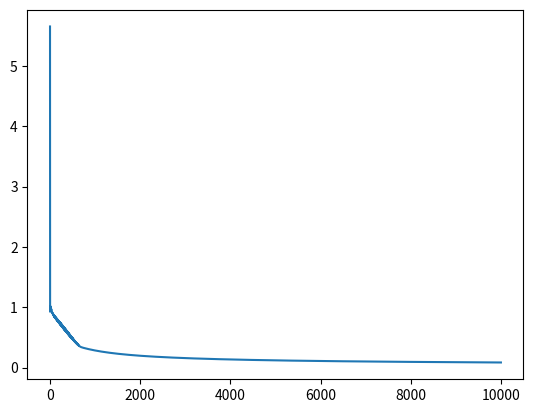
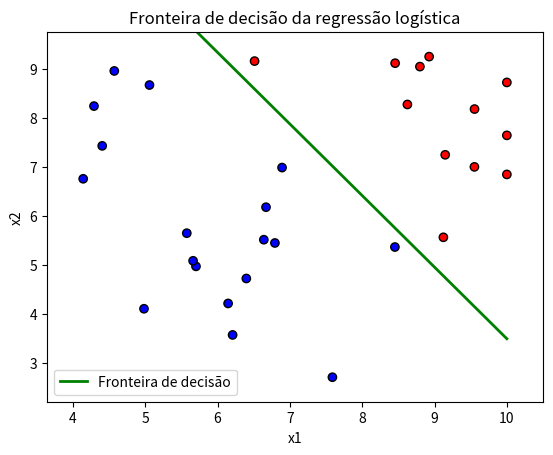

These charts were generated, in order, by the following Python code:
# -*- coding: utf-8 -*-
"""RegressaoLogisticaNumpy.ipynb

Automatically generated by Colab.

Original file is located at
    https://colab.research.google.com/drive/1QJv9HF6Gp3NSYbh-eExSDKmAbY_vNpnU
"""

import numpy as np
import matplotlib.pyplot as plt

# Normalmente representamos um arranjo em python usando listas

a=[1,2,3,4,5]

for i in range (len(a)):
  a[i]=a[i]*2
print(a)

# Em numpy, as operações são vetores, portanto podem ser executadas em tempo constante

a=np.array([1,2,3,4,5])
print(a*3)

# Em arranjos bidimensionais, a vetorização é ainda mais poderosa

A=np.array([[1,2,3],[4,5,6],[7,8,9]])

print(A)

print(np.average(A,axis=1)) #Média por linha

I=np.eye(3) #Matriz identidade
print(I)

print(np.dot(A,I)) #Multiplicação de matrizes

print(A.T) #Matriz transposta

"""## Regressão logística

$h(x)=\sigma(x \cdot w +b)$ onde:

$\sigma(z)= \frac {1}{1+e^{-z}}$
"""

def sigmoide(z):
  return 1/(1+np.exp(-z))

def logistic_regression(x,w,b):
  return sigmoide(np.dot(x,w)+b)

def gradients(X, Y, Y_hat):
    n = X.shape[0]
    dw = np.dot(X.T, (Y_hat - Y)) / n   # (2,30) x (30,1) = (2,1)
    db = np.sum(Y_hat - Y) / n          # escalar
    return dw, db

def binary_cross_entropy(Y, Y_hat, eps=1e-15):
    Y_hat = np.clip(Y_hat, eps, 1 - eps)
    n = Y.shape[0]
    loss = -np.mean(Y * np.log(Y_hat) + (1 - Y) * np.log(1 - Y_hat))
    return loss

def     gradients_decents(X,Y,epochs=10000,learning_rate=0.1):
  d=X.shape[1]

  # inicializar os pesos w e b
  w=np.random.rand(d,1)
  b=0.0

  losses=[]

  for i in range(epochs):
    # Previsão com a regressão logística

    Y_hat=logistic_regression(X,w,b)

    #Calcular os gradientes

    dw,db=gradients(X,Y,Y_hat)

    #Atualizar os pesos

    w-=learning_rate*dw
    b-=learning_rate*db

    loss=binary_cross_entropy(Y,Y_hat)
    losses.append(loss)

  plt.plot(losses)
  plt.show()

  return w,b,losses

# Gerando os dados

n_alunos=30
mean=7
std=2

X=np.random.normal(loc=mean,scale=std,size=(n_alunos,2))
X=np.clip(X,0,10)
print(X)

# definindo os rótulos

Y=(np.average(X,axis=1)>=mean)+0.0

Y = Y.reshape(-1, 1)
Y.shape

# Chamando a função do gradiente descendente

w,b,losses=gradients_decents(X,Y,epochs=10000,learning_rate=0.1)

x1_vals = np.linspace(X[:,0].min(), X[:,0].max(), 100)
x2_vals = -(w[0,0] * x1_vals + b) / w[1,0]

plt.scatter(X[:,0], X[:,1], c=Y.ravel(), cmap='bwr', edgecolors='k')
plt.plot(x1_vals, x2_vals, 'g-', linewidth=2, label='Fronteira de decisão')
plt.xlim(X[:,0].min() - 0.5, X[:,0].max() + 0.5)
plt.ylim(X[:,1].min() - 0.5, X[:,1].max() + 0.5)
plt.xlabel('x1')
plt.ylabel('x2')
plt.legend()
plt.title('Fronteira de decisão da regressão logística')
plt.show()

"""## Vetor gradiente (derivadas parciais) de função de perda entropia cruzada binária em relação aos pesos w e b para um exemplo $x_i$.

$ \frac{\partial L}{\partial w} = (\hat{y}^{(i)}-y^{(i)}).x^{(i)}$

$ \frac{\partial L}{\partial b} = (\hat{y}^{(i)}-y^{(i)})$

## Derivadas em relação ao conjunto de dados completo X, sem vetorização.

$\frac{\partial L}{\partial w}=\frac{1}{n}\displaystyle\sum_{i=1}^{n}(\hat{y}^{(i)}-y^{(i)}).x^{(i)}$

$\frac{\partial L}{\partial b}=\frac{1}{n}\displaystyle\sum_{i=1}^{n}(\hat{y}^{(i)}-y^{(i)})$

## Derivadas em relação ao conjunto de dados completo X, com vetorização.

$\frac{\partial L}{\partial w}=\frac{1}{n}X^T.(\hat{Y}-Y)$

$\frac{\partial L}{\partial b}=\frac{1}{n}\displaystyle\sum_{i=1}^{n}(\hat{y}^{(i)}-y^{(i)})$



"""
